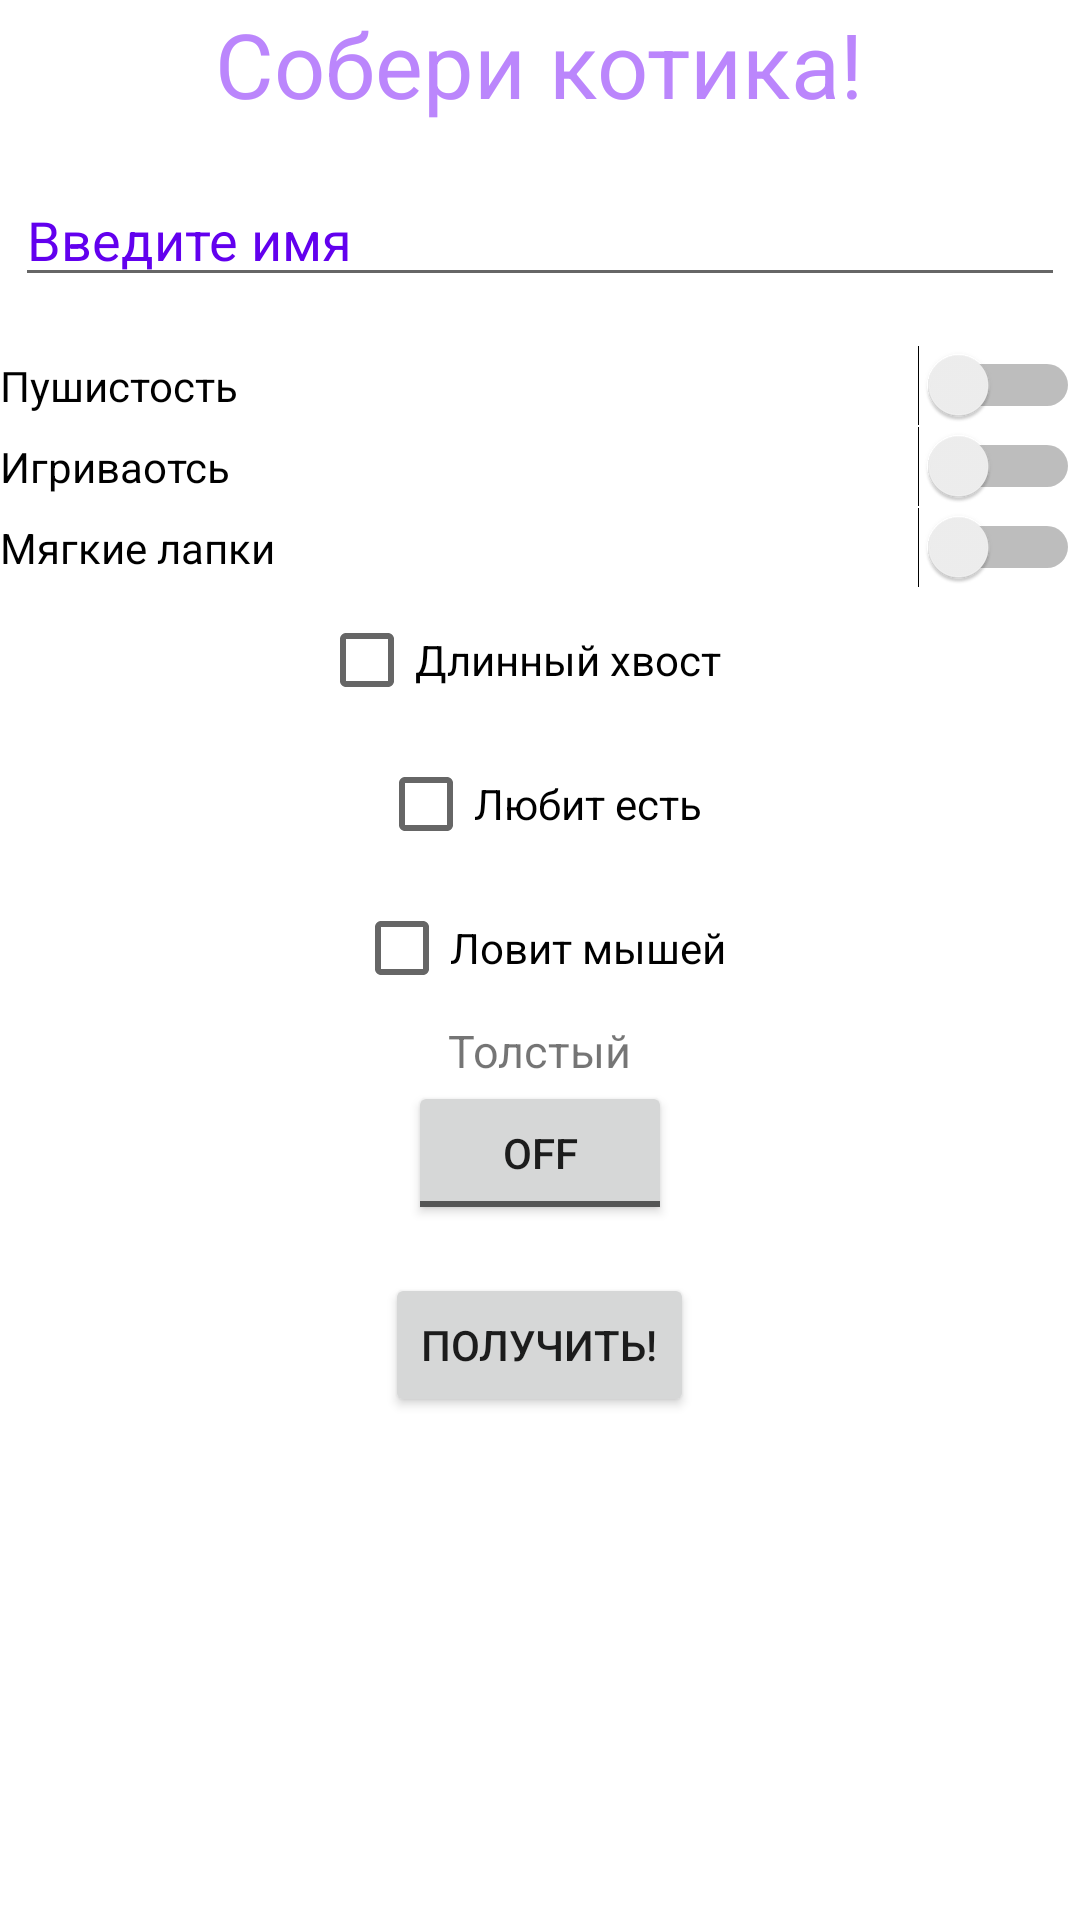

Here is an Android app screen rendered from its layout file. Give the layout XML and the strings, colors and styles it references.
<!-- AndroidManifest.xml: application theme Theme.Firs_homework -->
<!-- res/layout/activity_main.xml -->
<?xml version="1.0" encoding="utf-8"?>
<LinearLayout xmlns:android="http://schemas.android.com/apk/res/android"
    xmlns:app="http://schemas.android.com/apk/res-auto"
    xmlns:tools="http://schemas.android.com/tools"
    android:layout_width="match_parent"
    android:layout_height="match_parent"
    android:orientation="vertical"
    tools:context=".MainActivity">

    <TextView
        android:id="@+id/create_kitty"
        android:layout_width="wrap_content"
        android:layout_height="wrap_content"
        android:layout_gravity="center"
        android:fontFamily="cursive"
        android:text="@string/create_kitty"
        android:textColor="@color/purple_200"
        android:textSize="30dp" />

    <EditText
        android:layout_width="350dp"
        android:layout_height="wrap_content"
        android:layout_gravity="center"
        android:layout_margin="16dp"
        android:ems="1"
        android:text="@string/name"
        android:textColor="@color/purple_500" />

    <Switch
        android:layout_width="match_parent"
        android:layout_height="wrap_content"
        android:layout_gravity="center"
        android:ems="1"
        android:text="@string/fluffiness" />

    <Switch
        android:layout_width="match_parent"
        android:layout_height="wrap_content"
        android:layout_gravity="center"
        android:ems="1"
        android:text="@string/Playfulness" />

    <Switch
        android:layout_width="match_parent"
        android:layout_height="wrap_content"
        android:layout_gravity="center"
        android:ems="1"
        android:text="@string/softPaws" />

    <CheckBox
        android:layout_width="wrap_content"
        android:layout_height="wrap_content"
        android:layout_gravity="center"
        android:ems="9"
        android:text="@string/longTail" />

    <CheckBox
        android:layout_width="wrap_content"
        android:layout_height="wrap_content"
        android:layout_gravity="center"
        android:text="@string/food" />

    <CheckBox
        android:layout_width="wrap_content"
        android:layout_height="wrap_content"
        android:layout_gravity="center"
        android:text="@string/mouse" />

    <TextView
        android:layout_width="wrap_content"
        android:layout_height="wrap_content"
        android:layout_gravity="center"
        android:text="@string/fat"
        android:textSize="15sp" />

    <ToggleButton
        android:layout_width="wrap_content"
        android:layout_height="wrap_content"
        android:layout_gravity="center"
        android:shadowColor="@color/purple_500" />

    <Button
        android:layout_width="wrap_content"
        android:layout_height="wrap_content"
        android:layout_gravity="center"
        android:layout_margin="16dp"
        android:shadowColor="@color/purple_200"
        android:text="@string/receive" />
</LinearLayout>
<!-- resources referenced by this layout -->
<resources>
  <string name="Playfulness">Игриваотсь</string>
  <string name="create_kitty">Собери котика!</string>
  <string name="fat">Толстый</string>
  <string name="fluffiness">Пушистость</string>
  <string name="food">Любит есть</string>
  <string name="longTail">Длинный хвост</string>
  <string name="mouse">Ловит мышей</string>
  <string name="name">Введите имя</string>
  <string name="receive">Получить!</string>
  <string name="softPaws">Мягкие лапки</string>
  <style name="Theme.Firs_homework" parent="Theme.MaterialComponents.DayNight.DarkActionBar">
          
          <item name="colorPrimary">@color/purple_500</item>
          <item name="colorPrimaryVariant">@color/purple_700</item>
          <item name="colorOnPrimary">@color/white</item>
          
          <item name="colorSecondary">@color/teal_200</item>
          <item name="colorSecondaryVariant">@color/teal_700</item>
          <item name="colorOnSecondary">@color/black</item>
          
          <item name="android:statusBarColor" tools:targetApi="l">?attr/colorPrimaryVariant</item>
          
      </style>
  <!-- not gathered from this repository: default colours our renderer supplied (Android Studio template values) -->
  <color name="purple_200">#FFBB86FC</color>
  <color name="purple_500">#FF6200EE</color>
  <color name="purple_700">#FF3700B3</color>
  <color name="teal_200">#FF03DAC5</color>
  <color name="teal_700">#FF018786</color>
  <color name="black">#FF000000</color>
  <color name="white">#FFFFFFFF</color>
</resources>
